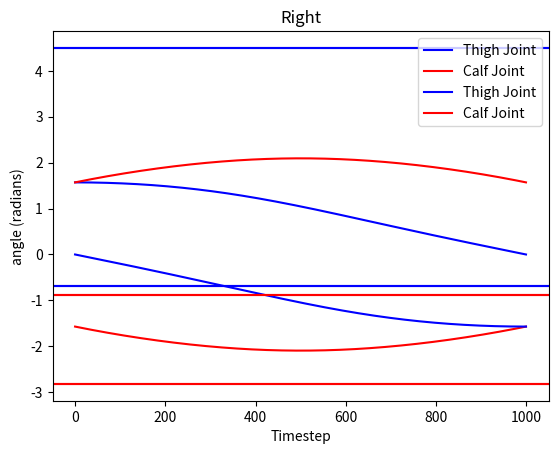

Python code for this plot:
import numpy as np
import matplotlib.pyplot as plt
import math

M_PI = np.pi

calf_lo = -2.82
calf_hi = -0.89

thigh_lo = -0.69
thigh_hi =  4.50

hip_lo = -0.86
hip_hi =  0.86

print("TESTING FK\n\n")
l = 0.213

def fx(theta_t, theta_c):
  return -l*math.sin(theta_t) - l*math.sin(theta_t+theta_c)

def fy(theta_t, theta_c):
  return -l*math.cos(theta_t) - l*math.cos(theta_t+theta_c)

print("0,0:", fx(0,0), fy(0,0))

print("pi/2,0:", fx(math.pi/2,0), fy(math.pi/2,0))

print("0, pi/2", fx(0,math.pi/2), fy(0, math.pi/2))

print("pi/2, -pi/2", fx(math.pi/2,-math.pi/2), fy(math.pi/2,-math.pi/2))

print("\n\nTESTING IK\n\n")

def get_oc(ot, x):
  return math.asin(-x/l - math.sin(ot)) - ot

def ik(x,y):
  alpha = math.acos(math.sqrt(x*x + y*y)/(2*l))
  gamma = math.atan(x/y)
  print("gamma, alpha", gamma, alpha)
  ot_left = gamma + alpha
  oc_left = get_oc(ot_left, x)

  ot_right = gamma - alpha
  oc_right = get_oc(ot_right, x)
  return (ot_left, oc_left), (ot_right, oc_right)


left, right = ik(0, -2*l)

print("Left:", left)
print("Right:", right)
print("Should give 0, -2l =", -2*l)
print(fx(*left), fy(*left))
print(fx(*right), fy(*right))



print("\nTRYING NON DEGENERATE")

left, right = ik(-l, -l)

print("Left:", left)
print("Right:", right)
print("Should give -l, -l = ", -l, -l)
print(fx(*left), fy(*left))
print(fx(*right), fy(*right))

print("\nTRYING ANOTHER NON DEGENERATE")

left, right = ik(l, -l)

print("Left:", left)
print("Right:", right)
print("Should give l, -l = ", l, -l)
print(fx(*left), fy(*left))
print(fx(*right), fy(*right))


def in_workspace(x, y):
  return (x*x + y*y)<2*l


numpoints = 1000

desired_x = np.linspace(-l, l, numpoints)
desired_y = np.linspace(-l, -l, numpoints)

# plt.plot(desired_x, desired_y)
# plt.xlabel("Desired x")
# plt.ylabel("Desired Y")
# plt.show()

ot_left = []
ot_right = []
oc_left = []
oc_right = []

for i in range(0,numpoints):
  x = desired_x[i]
  y = desired_y[i]
  if in_workspace(x, y):
    left, right = ik(x, y)
    ot_left.append(left[0])
    oc_left.append(left[1])
    ot_right.append(right[0])
    oc_right.append(right[1])
  else:
    print("Too far out!!")
    break

plt.plot(ot_left, label='Thigh Joint', color='b')
plt.plot(oc_left, label='Calf Joint', color='r')
plt.axhline(thigh_lo, color='b')
plt.axhline(thigh_hi, color='b')
plt.axhline(calf_lo, color='r')
plt.axhline(calf_hi, color='r')
plt.title("Left")
plt.xlabel("Timestep")
plt.ylabel("angle (radians)")
plt.legend()
plt.savefig("left.png")
plt.show()

plt.plot(ot_right, label='Thigh Joint', color='b')
plt.plot(oc_right, label='Calf Joint', color='r')
plt.axhline(thigh_lo, color='b')
plt.axhline(thigh_hi, color='b')
plt.axhline(calf_lo, color='r')
plt.axhline(calf_hi, color='r')
plt.title("Right")
plt.xlabel("Timestep")
plt.ylabel("angle (radians)")
plt.legend()
plt.savefig("right.png")
plt.show()